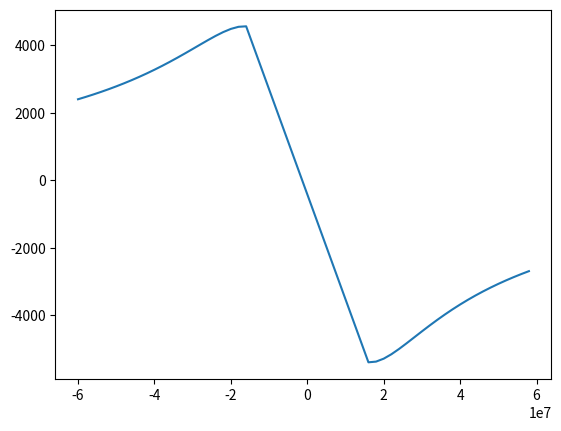

This chart was generated by the following Python code:
import numpy as np
import matplotlib.pylab as plt

# ===== The planet =====
MU_PLANET = 3.986e14                  # Earth [m^3/s^2]
R_PLANET = 6.371e6                    # [m]
V_PLANET = np.array([29.78e3, 0.0])   # moving right at Earth's orbital speed [m/s]


def planet_position(t):
    """The planet moves in a straight line and is at (0, 0) at t = 0."""
    return V_PLANET * t

def deriv(t, state):
    r = state[:2]
    v = state[2:]
    d_vec = r-planet_position(t)
    d = np.linalg.norm(d_vec)
    a = -(MU_PLANET/d**2) * (d_vec/d)
    return np.concatenate([v, a])

def rk4_step(f, t, state, dt):
    k1 = f(t, state)
    k2 = f(t + dt/2, state +k1 *dt/2)
    k3 = f(t + dt/2, state + k2 *dt/2)
    k4 = f(t + dt, state + k3 *dt)
    return state + dt/6 * (k1+2*k2+2*k3+k4)

def energy(state, t):
    r = state[:2] - planet_position(t)
    v = state[2:] - V_PLANET
    return 0.5*np.dot(v,v) - MU_PLANET/np.linalg.norm(r)

def flyby(b, v_inf = 5e3, start_dist = 5e8, dt = 20):
    t = -start_dist/v_inf
    r = planet_position(t) + np.array([b, -start_dist])
    v = V_PLANET + np.array([0.0, v_inf])
    state = np.concatenate([r, v])
    crashed = False
    time = [t]
    states = [state]
    for i in range(int(2*start_dist/v_inf/dt)):
        state = rk4_step(deriv, t, state, dt)
        t = t+dt
        time.append(t)
        states.append(state)
        if np.linalg.norm(state[:2] - planet_position(t)) < R_PLANET:
            crashed = True
            break
    return np.array(time), np.array(states), crashed

b = []
speeds = []
for i in range (-60, 60, 2):
    j= float(i)*10e5
    times, states, crashed = flyby(j)
    if crashed:
        continue
    else:
        b.append(j)
        speed_before = np.linalg.norm(states[0, 2:])
        speed_after = np.linalg.norm(states[-1, 2:])
        speeds.append(speed_after-speed_before)

# b = -20e6                                  # 20 000 km, behind the planet (negative = behind)
# times, states = flyby(b)


# print(f"Speed before: {speed_before / 1000:.2f} km/s")
# print(f"Speed after:  {speed_after / 1000:.2f} km/s")
# print(f"Free speed-up: {(speed_after - speed_before) / 1000:+.2f} km/s")

# energys = []
# for t, state in zip(times, states):
#     energ = energy(state, t)
#     energys.append(energ)
#print(f"first {energys[0]:.0f} last energy {energys[-1]:.0f}")
# Path as seen FROM the planet
# rel = states[:, :2] - V_PLANET * times[:, None]
# plt.gca().add_patch(plt.Circle((0, 0), R_PLANET, color="tab:blue"))
# plt.plot(rel[:, 0], rel[:, 1])
# plt.gca().set_aspect("equal")
# plt.xlim(-1e8, 1e8)
# plt.ylim(-1e8, 1e8)
# plt.title("Flyby, seen from the planet")
# plt.savefig("flyby.png")


plt.plot(b, speeds)
plt.show()
